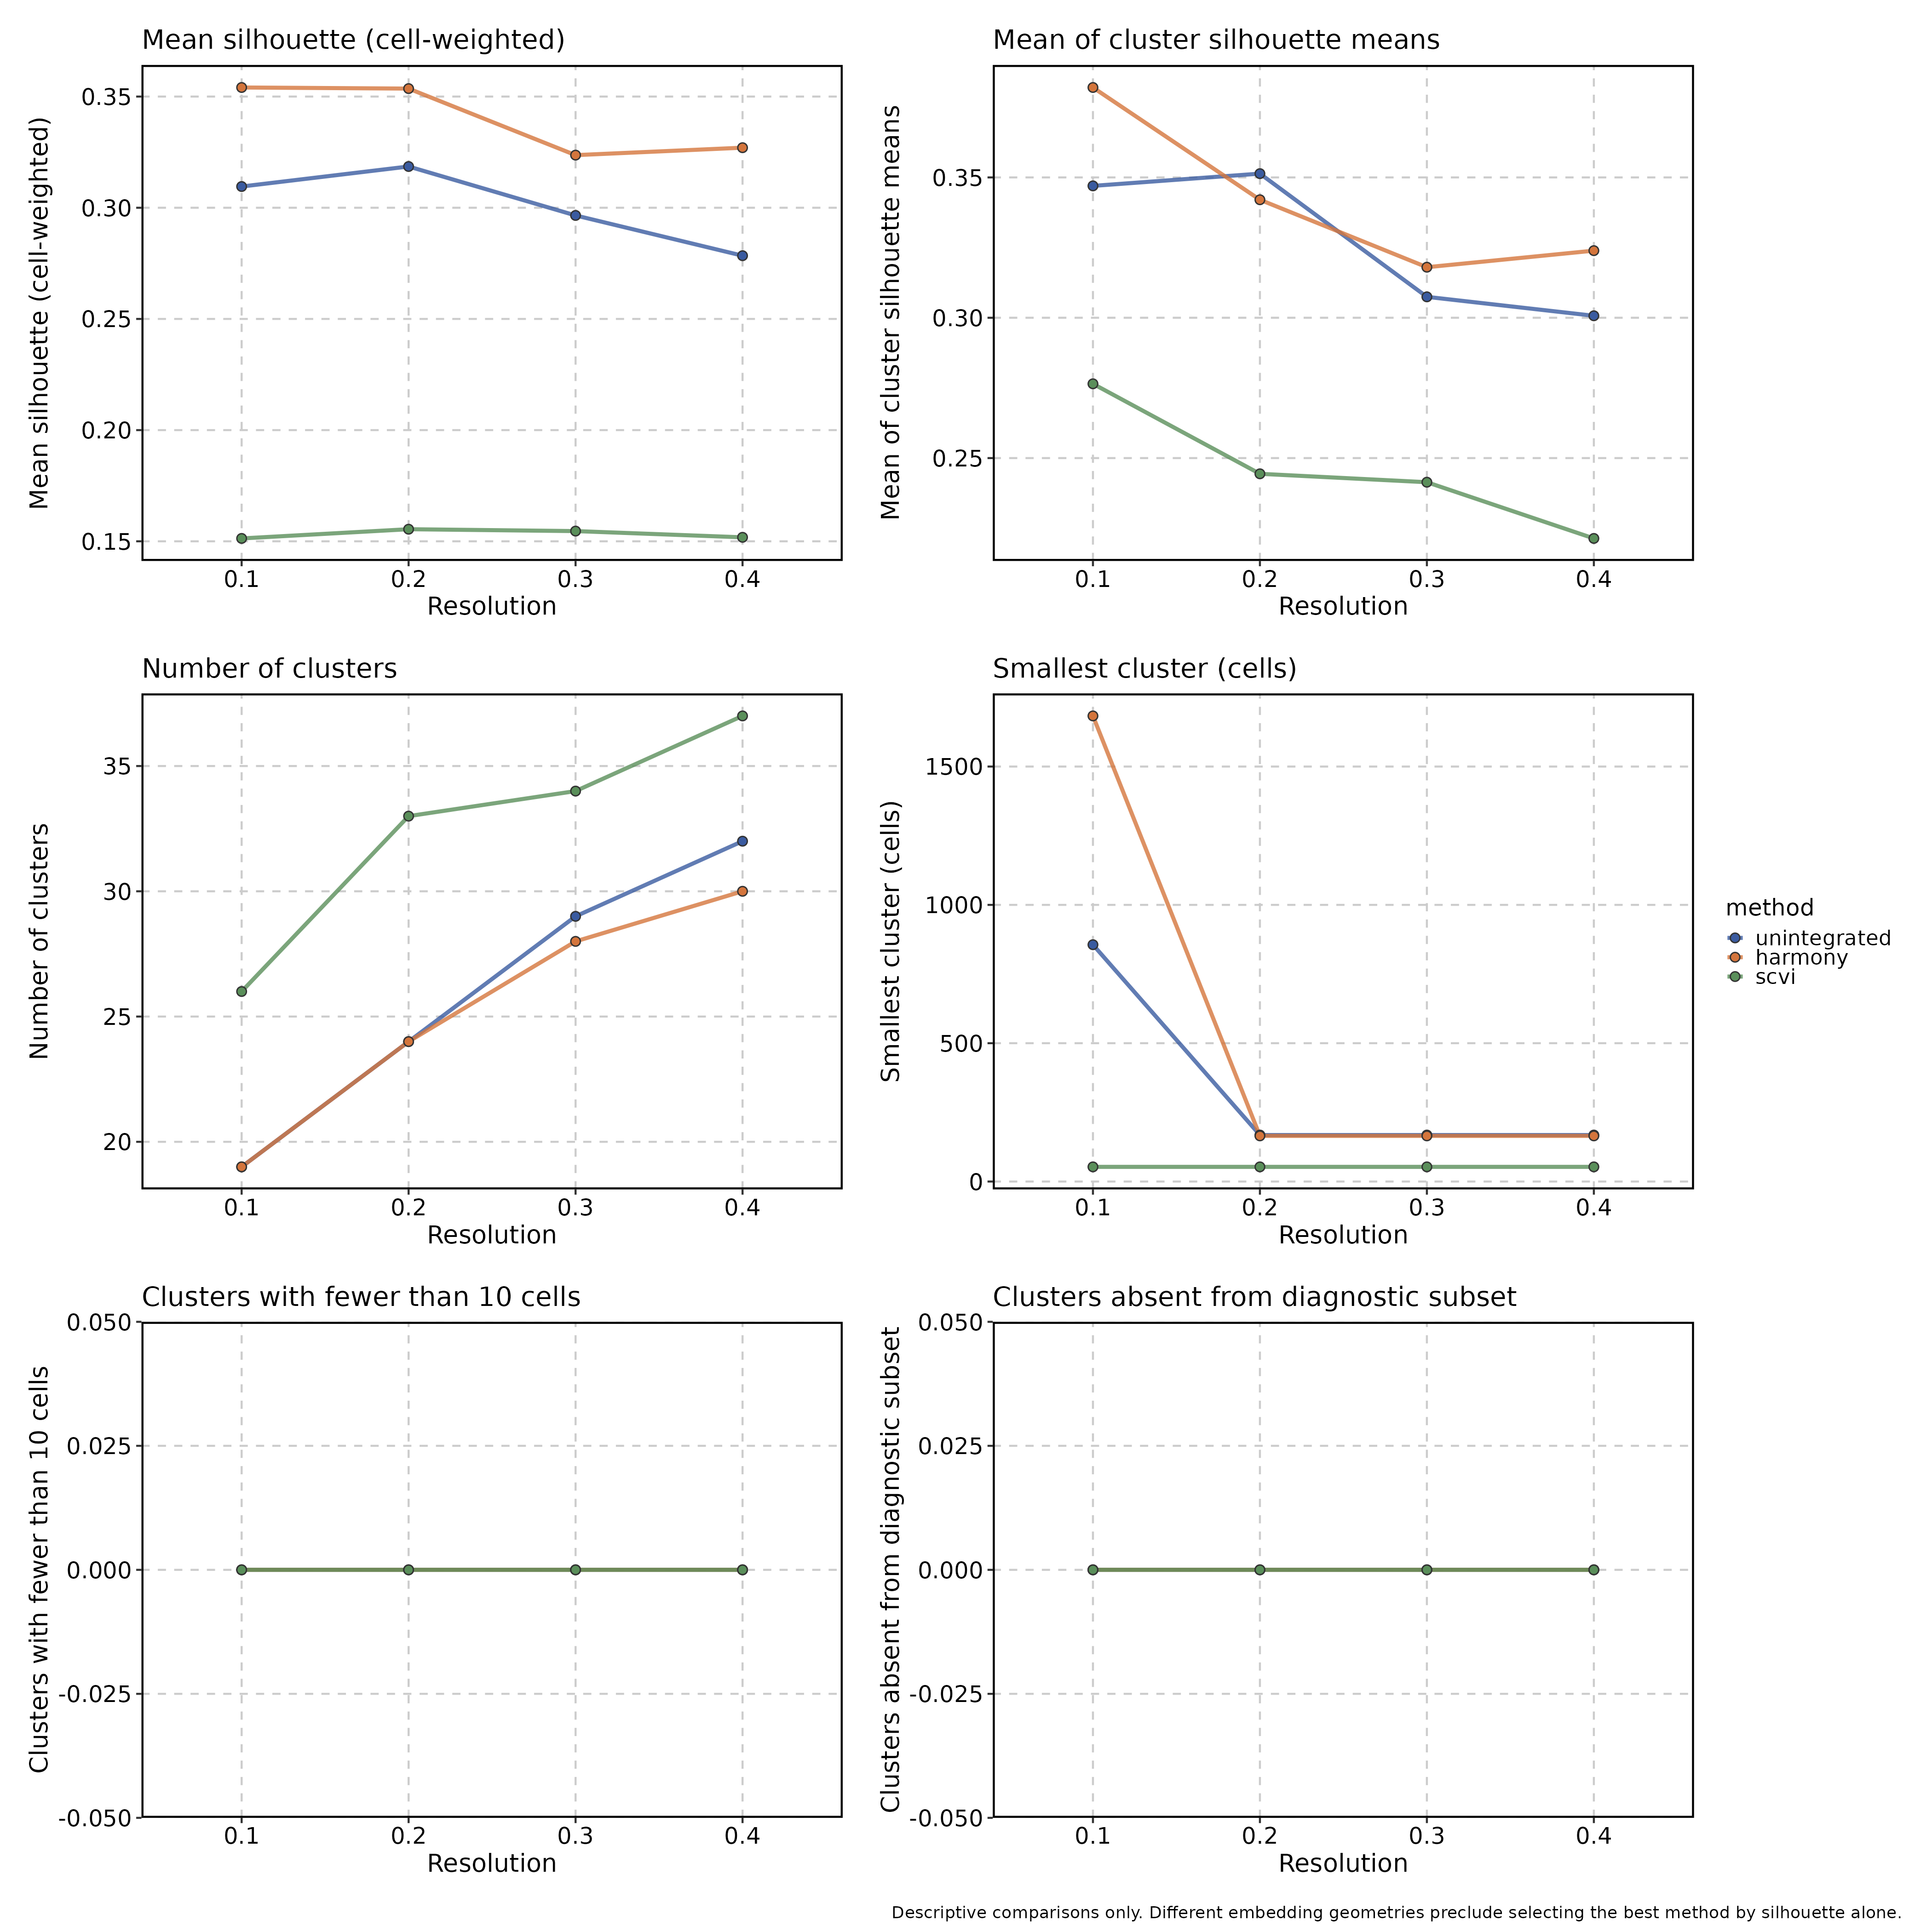

The file beside this chart, header and first rows:
method, resolution, n_clusters, min_cluster_size, n_small_clusters, absent_clusters, singleton_clusters, mean_silhouette, mean_cluster_silhouette, silhouette_status
unintegrated, 0.1, 19, 856, 0, 0, 0, 0.3095, 0.347, available
unintegrated, 0.2, 24, 168, 0, 0, 0, 0.3185, 0.3513, available
unintegrated, 0.3, 29, 168, 0, 0, 0, 0.2965, 0.3074, available
unintegrated, 0.4, 32, 168, 0, 0, 0, 0.2784, 0.3007, available
harmony, 0.1, 19, 1683, 0, 0, 0, 0.3541, 0.382, available
harmony, 0.2, 24, 165, 0, 0, 0, 0.3536, 0.342, available
harmony, 0.3, 28, 165, 0, 0, 0, 0.3237, 0.318, available
harmony, 0.4, 30, 165, 0, 0, 0, 0.327, 0.3239, available
scvi, 0.1, 26, 53, 0, 0, 0, 0.1513, 0.2765, available
scvi, 0.2, 33, 53, 0, 0, 0, 0.1554, 0.2444, available
scvi, 0.3, 34, 53, 0, 0, 0, 0.1546, 0.2414, available
scvi, 0.4, 37, 53, 0, 0, 0, 0.1518, 0.2214, available
